Photos from the image-classification dataset "SinusData" in the GitHub repository RabeiAultra/SDCML. Its 2 classes are: healthy, unhealthy.

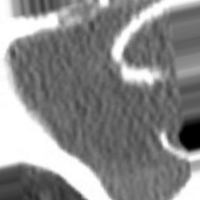
Label: unhealthy

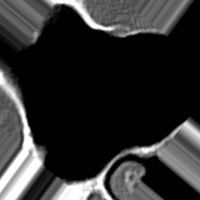
Label: healthy

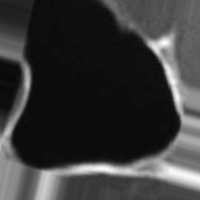
Label: healthy

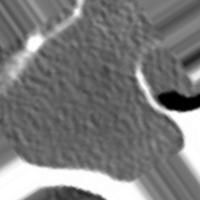
Label: unhealthy

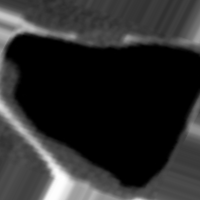
Label: healthy

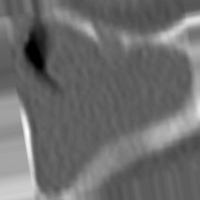
Label: unhealthy
